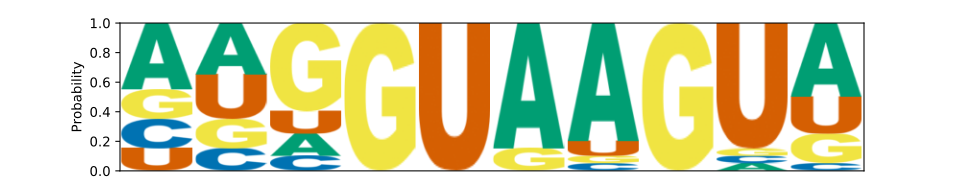

The data file committed next to this chart (first rows):
	A	C	G	U
0	0.45	0.2	0.2	0.15
1	0.35	0.15	0.2	0.3
2	0.15	0.1	0.6	0.15
3	0.0	0.0	1.0	0.0
4	0.0	0.0	0.0	1.0
5	0.85	0.0	0.15	0.0
6	0.8	0.05	0.05	0.1
7	0.0	0.0	1.0	0.0
8	0.05	0.05	0.05	0.85
9	0.5	0.05	0.2	0.25
